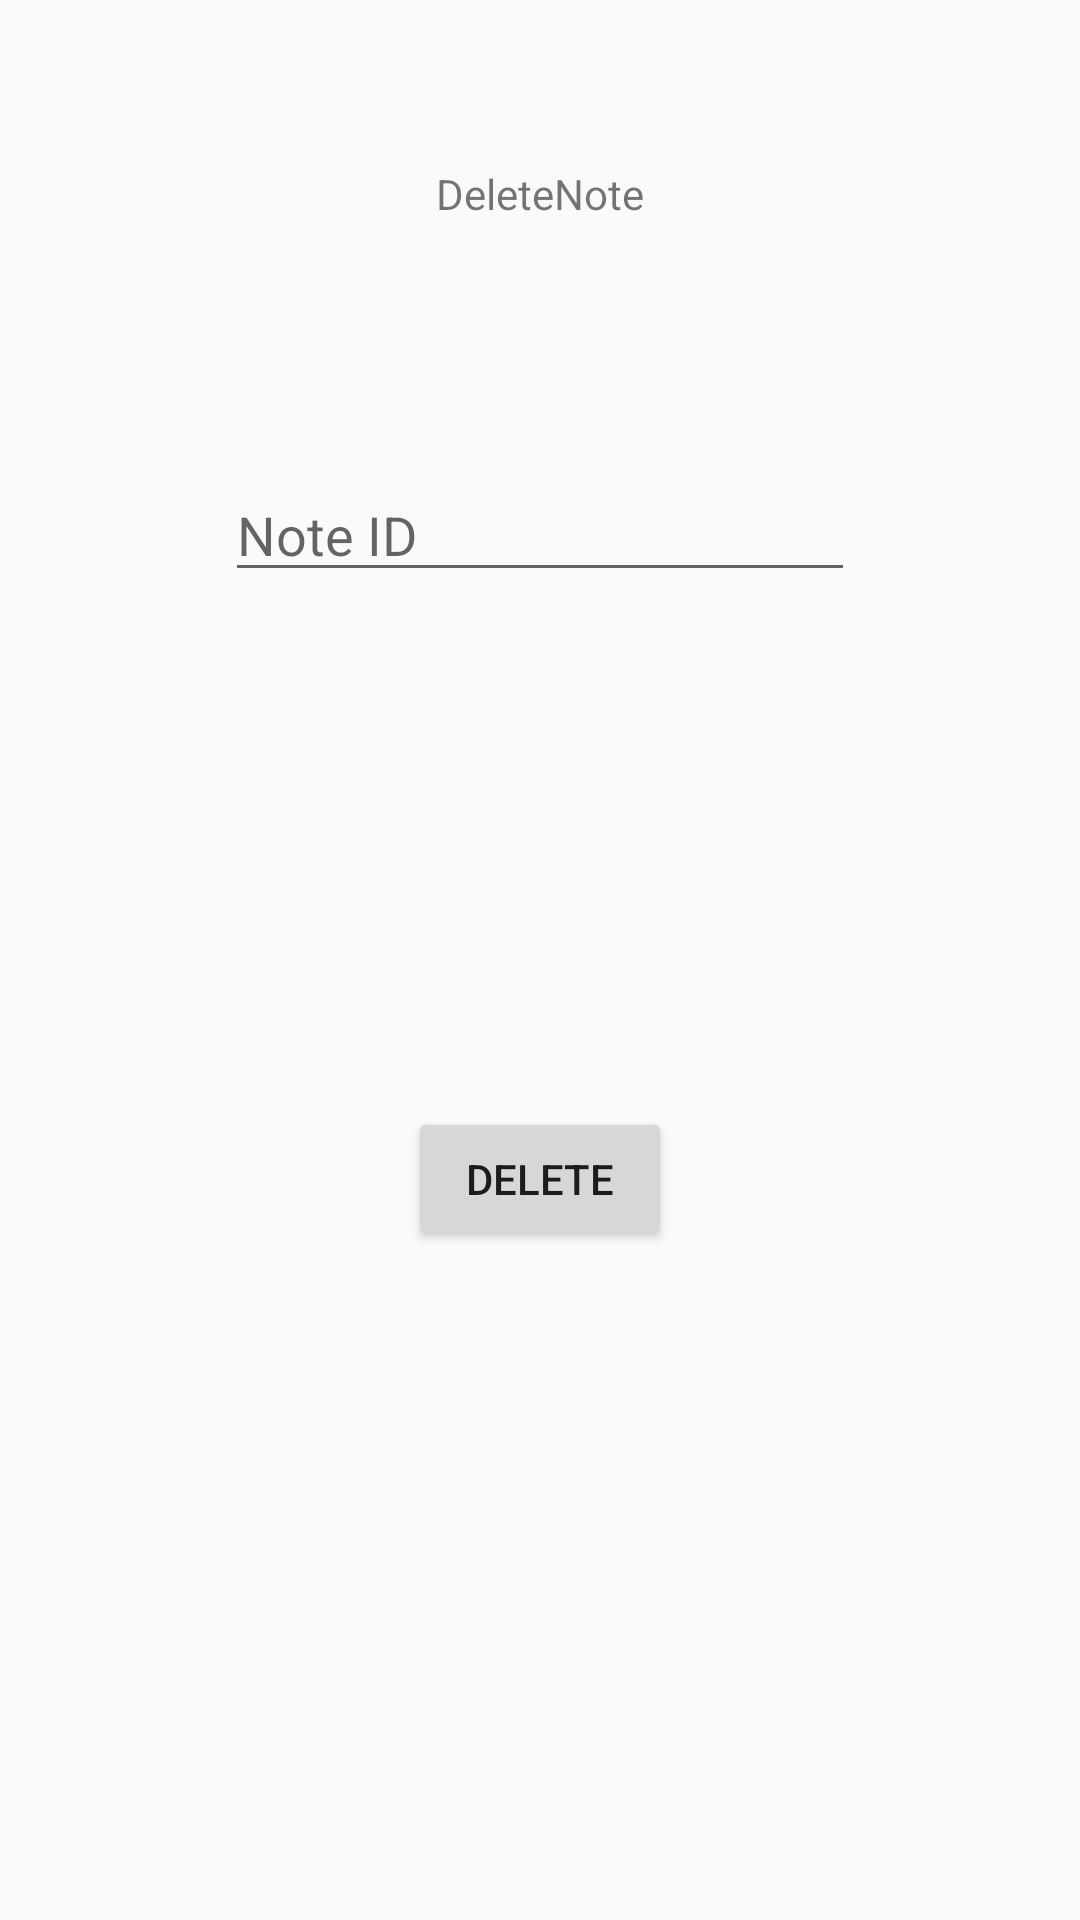

Write the Android layout XML for this screen, with the resource values it uses.
<!-- AndroidManifest.xml: application theme AppTheme -->
<!-- res/layout/fragment_del_note.xml -->
<?xml version="1.0" encoding="utf-8"?>

<RelativeLayout xmlns:android="http://schemas.android.com/apk/res/android"
    xmlns:tools="http://schemas.android.com/tools"
    android:layout_width="match_parent"
    android:layout_height="match_parent"
    tools:context=".DelNoteFragment">

    


    <TextView
        android:id="@+id/textView2"
        android:layout_width="wrap_content"
        android:layout_height="wrap_content"
        android:layout_alignParentTop="true"
        android:layout_centerHorizontal="true"
        android:layout_marginTop="55dp"
        android:text="DeleteNote" />

    <EditText
        android:id="@+id/delText"
        android:layout_width="wrap_content"
        android:layout_height="wrap_content"
        android:layout_alignParentTop="true"
        android:layout_centerHorizontal="true"
        android:layout_marginTop="156dp"
        android:ems="10"
        android:hint="Note ID"
        android:inputType="textPersonName" />

    <Button
        android:id="@+id/delButton"
        android:layout_width="wrap_content"
        android:layout_height="wrap_content"
        android:layout_alignParentBottom="true"
        android:layout_centerHorizontal="true"
        android:layout_marginBottom="223dp"
        android:text="Delete" />
</RelativeLayout>
<!-- resources referenced by this layout -->
<resources>
  <style name="AppTheme" parent="Base.Theme.AppCompat.Light.DarkActionBar">
          
          <item name="colorPrimary">@color/colorPrimary</item>
          <item name="colorPrimaryDark">@color/colorPrimaryDark</item>
          <item name="colorAccent">@color/colorAccent</item>
  
  </style>
  <!-- not gathered from this repository: default colours our renderer supplied (Android Studio template values) -->
  <color name="colorPrimary">#FF6200EE</color>
  <color name="colorPrimaryDark">#FF3700B3</color>
  <color name="colorAccent">#FF03DAC5</color>
</resources>
